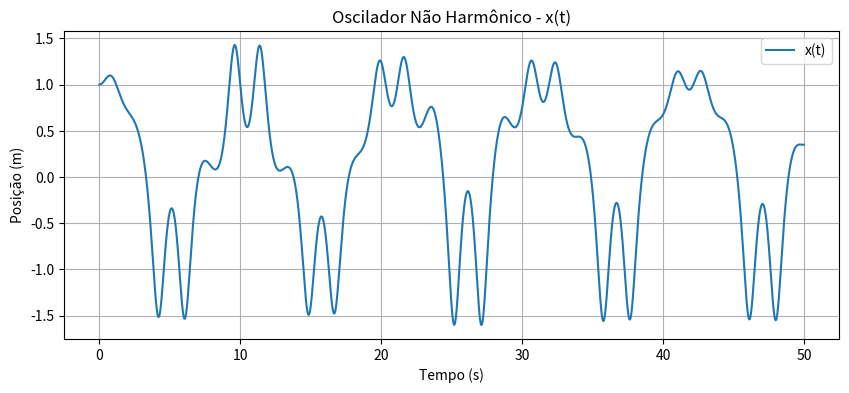
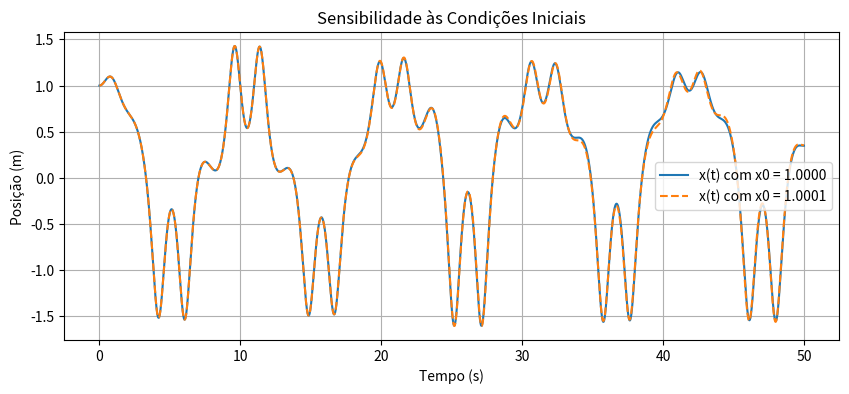
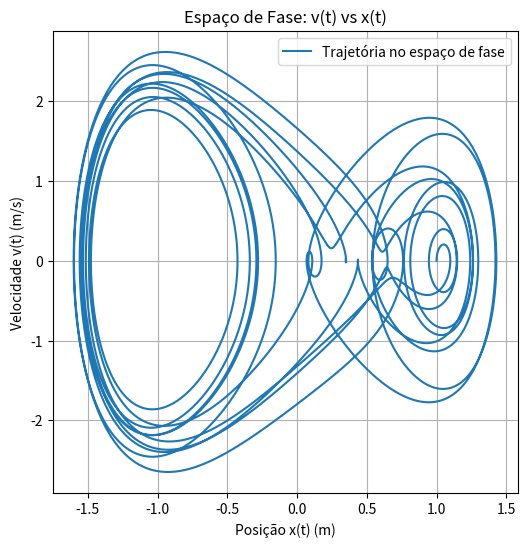

Write the Python code that produced these figures, in order.
import numpy as np
import matplotlib.pyplot as plt

# Parâmetros físicos do sistema
m = 1.0         # Massa (kg)
k = 0.2         # Constante elástica (N/m)
alpha = 1.0     # Parâmetro do termo não linear (N/m^3)
b = 0.01        # Coeficiente de amortecimento (kg/s)
F0 = 5.0        # Amplitude da força externa (N)
omega_f = 0.6   # Frequência da força externa (rad/s)

# Função que define o sistema de equações diferenciais
def derivadas(t, y):
    x, v = y  # y[0] = posição, y[1] = velocidade
    dxdt = v
    dvdt = (F0 * np.cos(omega_f * t) - b * v - k * x - 4 * alpha * x**3) / m
    return np.array([dxdt, dvdt])

# Método de Runge-Kutta de 4ª ordem
def rk4(derivadas, y0, t0, tf, dt):
    N = int((tf - t0) / dt)  # Número de passos
    t = np.linspace(t0, tf, N)
    y = np.zeros((N, len(y0)))
    y[0] = y0

    for i in range(1, N):
        ti = t[i-1]
        yi = y[i-1]

        k1 = dt * derivadas(ti, yi)
        k2 = dt * derivadas(ti + dt/2, yi + k1/2)
        k3 = dt * derivadas(ti + dt/2, yi + k2/2)
        k4 = dt * derivadas(ti + dt, yi + k3)

        y[i] = yi + (k1 + 2*k2 + 2*k3 + k4) / 6

    return t, y

# Condição inicial: x = 1.0 m, v = 0.0 m/s
y0 = [1.0, 0.0]
t0 = 0
tf = 50
dt = 0.01  # valor de dt inicial

t, y = rk4(derivadas, y0, t0, tf, dt)
x = y[:, 0]
v = y[:, 1]

# Gráfico da posição em função do tempo
plt.figure(figsize=(10, 4))
plt.plot(t, x, label='x(t)')
plt.xlabel('Tempo (s)')
plt.ylabel('Posição (m)')
plt.title('Oscilador Não Harmônico - x(t)')
plt.grid()
plt.legend()
plt.show()

#observa-se o comportamento oscilatório do sistema sob ação de uma força externa periódica,
#com presença de não linearidade e amortecimento. A posição x(t) mostra oscilações complexas e não harmônicas

#A precisão da solução numérica depende do valor de dt. Com valores maiores de dt (ex: 0.1),
#pode haver perda de precisão e até instabilidades numéricas. Valores menores de dt (ex: 0.001) resultam
#em maior precisão, mas com custo computacional mais elevado.

# Mudar ligeiramente a condição inicial para verificar sensibilidade
y0_perturbado = [1.0001, 0.0]
t2, y2 = rk4(derivadas, y0_perturbado, t0, 50, dt)
x2 = y2[:, 0]

#Com uma pequena alteração na condição inicial (de x0 = 1.0000 para x0 = 1.0001),
#observa-se que, com o passar do tempo, as soluções se afastam significativamente.
#Isto indica que o sistema é sensível às condições iniciais 

# Comparar com a trajetória original
plt.figure(figsize=(10, 4))
plt.plot(t, x, label='x(t) com x0 = 1.0000')
plt.plot(t2, x2, label='x(t) com x0 = 1.0001', linestyle='--')
plt.xlabel('Tempo (s)')
plt.ylabel('Posição (m)')
plt.title('Sensibilidade às Condições Iniciais')
plt.legend()
plt.grid()
plt.show()

# O gráfico no espaço de fase (velocidade vs posição) mostra a natureza do movimento do sistema.
# Neste caso, a trajetória não forma uma elipse fechada (como em osciladores harmônicos),
# mas sim um padrão mais complexo, indicando a presença de não linearidade e amortecimento.

# Espaço de fase: v(t) vs x(t)
plt.figure(figsize=(6, 6))
plt.plot(x, v, label='Trajetória no espaço de fase')
plt.xlabel('Posição x(t) (m)')
plt.ylabel('Velocidade v(t) (m/s)')
plt.title('Espaço de Fase: v(t) vs x(t)')
plt.grid()
plt.legend()
plt.show()
